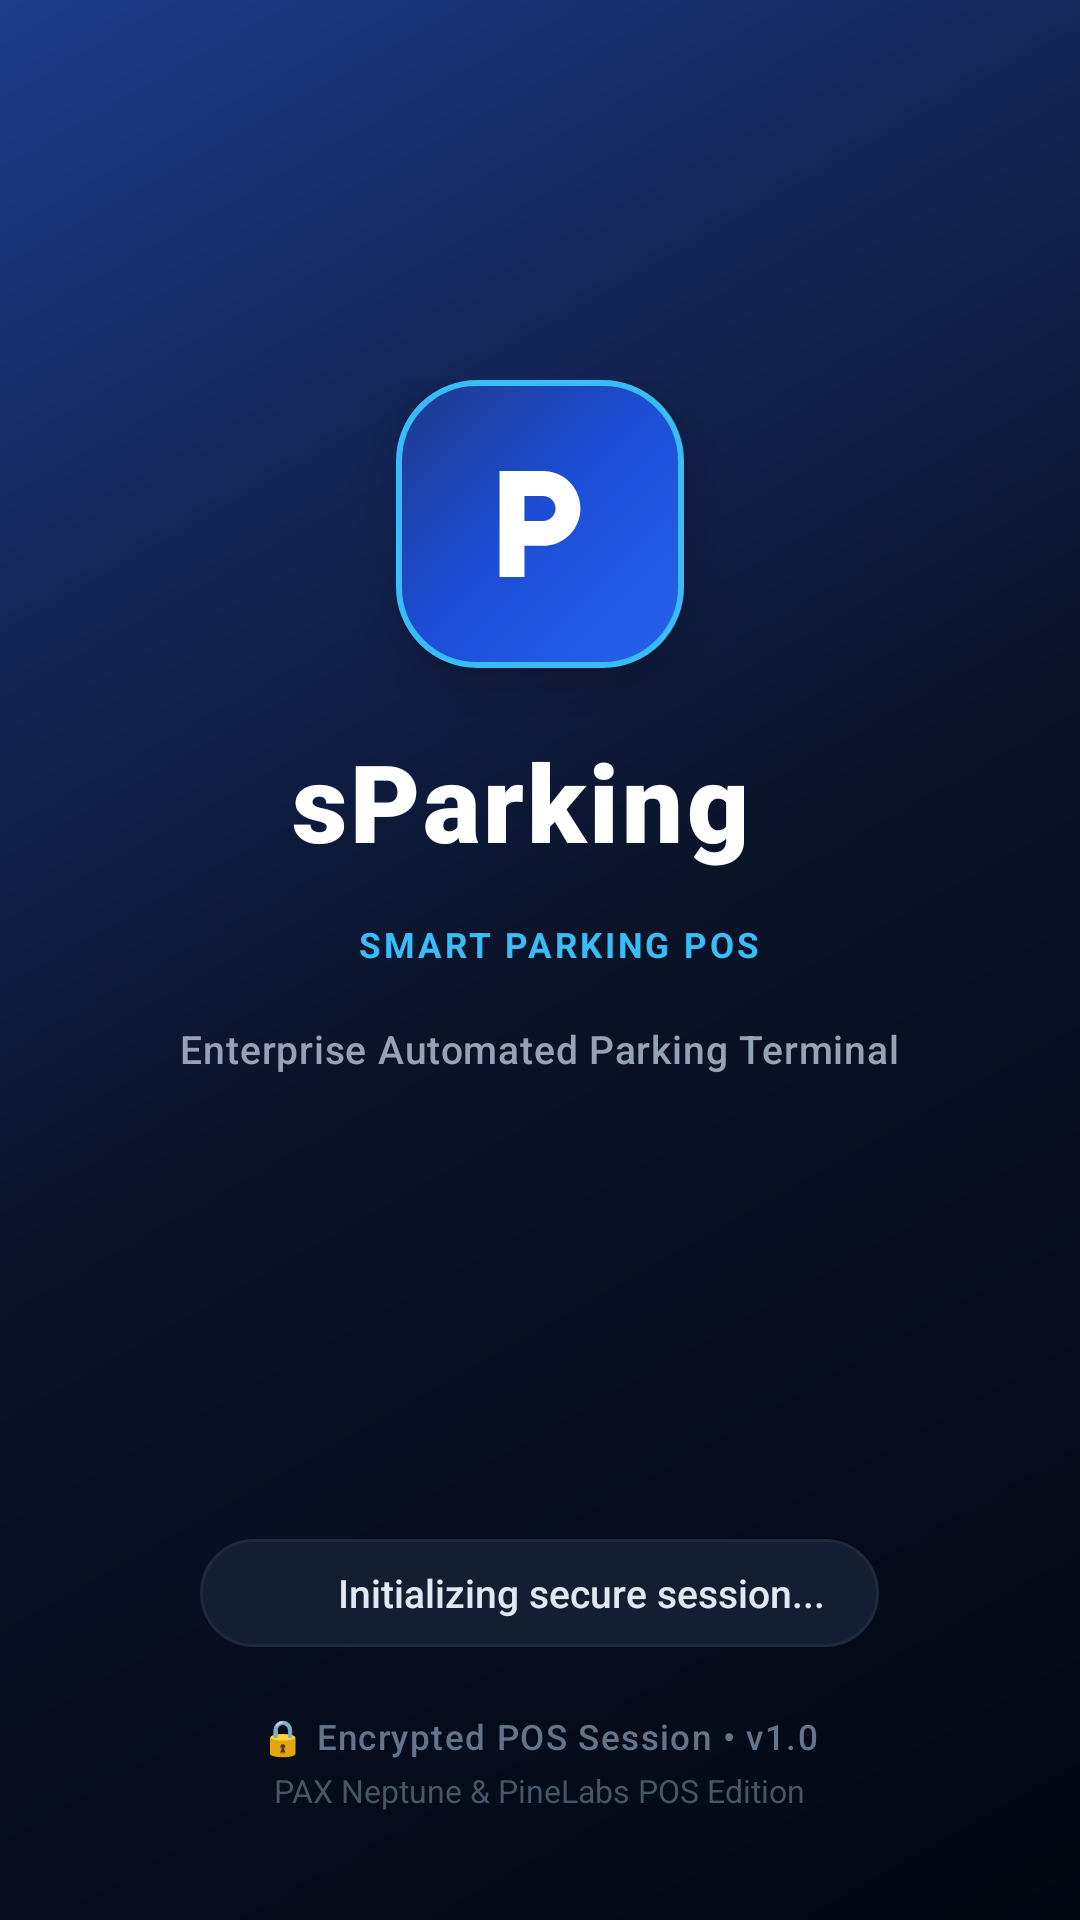

Android layout source for this screen:
<!-- AndroidManifest.xml: activity theme Theme.Splash -->
<!-- res/layout/activity_splash.xml -->
<?xml version="1.0" encoding="utf-8"?>
<androidx.constraintlayout.widget.ConstraintLayout xmlns:android="http://schemas.android.com/apk/res/android"
    xmlns:app="http://schemas.android.com/apk/res-auto"
    xmlns:tools="http://schemas.android.com/tools"
    android:id="@+id/splash_root"
    android:layout_width="match_parent"
    android:layout_height="match_parent"
    android:background="@drawable/bg_splash_dark_luxury"
    tools:context=".SplashActivity">

    
    <LinearLayout
        android:id="@+id/layout_branding"
        android:layout_width="wrap_content"
        android:layout_height="wrap_content"
        android:gravity="center"
        android:orientation="vertical"
        app:layout_constraintBottom_toTopOf="@+id/layout_bottom"
        app:layout_constraintEnd_toEndOf="parent"
        app:layout_constraintStart_toStartOf="parent"
        app:layout_constraintTop_toTopOf="parent"
        app:layout_constraintVertical_bias="0.45">

        
        <FrameLayout
            android:id="@+id/fl_logo_container"
            android:layout_width="96dp"
            android:layout_height="96dp"
            android:background="@drawable/bg_splash_logo_card"
            android:elevation="12dp">

            <ImageView
                android:id="@+id/iv_logo"
                android:layout_width="56dp"
                android:layout_height="56dp"
                android:layout_gravity="center"
                android:contentDescription="sParking Logo"
                android:src="@drawable/ic_parking_logo" />
        </FrameLayout>

        
        <LinearLayout
            android:id="@+id/layout_brand_text"
            android:layout_width="wrap_content"
            android:layout_height="wrap_content"
            android:layout_marginTop="20dp"
            android:gravity="bottom|center_horizontal"
            android:orientation="horizontal">

            <TextView
                android:id="@+id/tv_app_name"
                android:layout_width="wrap_content"
                android:layout_height="wrap_content"
                android:fontFamily="sans-serif-black"
                android:letterSpacing="0.03"
                android:text="sParking"
                android:textColor="@color/white"
                android:textSize="36sp"
                android:textStyle="bold" />

            <View
                android:layout_width="8dp"
                android:layout_height="8dp"
                android:layout_marginStart="5dp"
                android:layout_marginBottom="8dp"
                android:background="@drawable/bg_online_dot" />
        </LinearLayout>

        
        <LinearLayout
            android:id="@+id/layout_pill_badge"
            android:layout_width="wrap_content"
            android:layout_height="wrap_content"
            android:layout_marginTop="10dp"
            android:background="@drawable/bg_splash_badge"
            android:gravity="center_vertical"
            android:orientation="horizontal"
            android:paddingStart="14dp"
            android:paddingTop="6dp"
            android:paddingEnd="14dp"
            android:paddingBottom="6dp">

            <View
                android:layout_width="6dp"
                android:layout_height="6dp"
                android:background="@drawable/bg_online_dot" />

            <TextView
                android:layout_width="wrap_content"
                android:layout_height="wrap_content"
                android:layout_marginStart="7dp"
                android:fontFamily="sans-serif-bold"
                android:letterSpacing="0.08"
                android:text="SMART PARKING POS"
                android:textColor="#38BDF8"
                android:textSize="11.5sp"
                android:textStyle="bold" />
        </LinearLayout>

        
        <TextView
            android:id="@+id/tv_subtitle"
            android:layout_width="wrap_content"
            android:layout_height="wrap_content"
            android:layout_marginTop="12dp"
            android:fontFamily="sans-serif-medium"
            android:letterSpacing="0.02"
            android:text="Enterprise Automated Parking Terminal"
            android:textColor="#94A3B8"
            android:textSize="13sp" />
    </LinearLayout>

    
    <LinearLayout
        android:id="@+id/layout_bottom"
        android:layout_width="0dp"
        android:layout_height="wrap_content"
        android:layout_marginStart="24dp"
        android:layout_marginEnd="24dp"
        android:layout_marginBottom="36dp"
        android:gravity="center"
        android:orientation="vertical"
        app:layout_constraintBottom_toBottomOf="parent"
        app:layout_constraintEnd_toEndOf="parent"
        app:layout_constraintStart_toStartOf="parent">

        
        <LinearLayout
            android:layout_width="wrap_content"
            android:layout_height="wrap_content"
            android:background="@drawable/bg_splash_status_capsule"
            android:gravity="center_vertical"
            android:orientation="horizontal"
            android:paddingStart="18dp"
            android:paddingTop="9dp"
            android:paddingEnd="18dp"
            android:paddingBottom="9dp">

            <ProgressBar
                android:id="@+id/progress_bar"
                style="?android:attr/progressBarStyle"
                android:layout_width="18dp"
                android:layout_height="18dp"
                android:indeterminateTint="#38BDF8" />

            <TextView
                android:id="@+id/tv_status"
                android:layout_width="wrap_content"
                android:layout_height="wrap_content"
                android:layout_marginStart="10dp"
                android:fontFamily="sans-serif-medium"
                android:text="Initializing secure session..."
                android:textColor="#E2E8F0"
                android:textSize="13sp" />
        </LinearLayout>

        
        <com.google.android.material.button.MaterialButton
            android:id="@+id/btn_retry"
            android:layout_width="wrap_content"
            android:layout_height="wrap_content"
            android:layout_marginTop="14dp"
            android:backgroundTint="@color/accent_error"
            android:fontFamily="sans-serif-bold"
            android:text="Retry Connection"
            android:textAllCaps="false"
            android:textColor="@color/white"
            android:visibility="gone"
            app:cornerRadius="12dp" />

        
        <TextView
            android:id="@+id/tv_version"
            android:layout_width="wrap_content"
            android:layout_height="wrap_content"
            android:layout_marginTop="22dp"
            android:fontFamily="sans-serif-medium"
            android:letterSpacing="0.04"
            android:text="🔒 Encrypted POS Session • v1.0"
            android:textColor="#64748B"
            android:textSize="11.5sp" />

        <TextView
            android:id="@+id/tv_hardware_info"
            android:layout_width="wrap_content"
            android:layout_height="wrap_content"
            android:layout_marginTop="3dp"
            android:fontFamily="sans-serif"
            android:text="PAX Neptune &amp; PineLabs POS Edition"
            android:textColor="#475569"
            android:textSize="10.5sp" />
    </LinearLayout>

</androidx.constraintlayout.widget.ConstraintLayout>
<!-- resources referenced by this layout -->
<resources>
  <color name="accent_error">#EF4444</color>
  <color name="white">#FFFFFFFF</color>
  <!-- drawable bg_splash_dark_luxury (drawable) -->
  <?xml version="1.0" encoding="utf-8"?>
  <shape xmlns:android="http://schemas.android.com/apk/res/android"
      android:shape="rectangle">
      <gradient
          android:angle="135"
          android:startColor="#030712"
          android:centerColor="#0B1329"
          android:endColor="#1E3A8A"
          android:type="linear" />
  </shape>
  <!-- drawable bg_splash_logo_card (drawable) -->
  <?xml version="1.0" encoding="utf-8"?>
  <shape xmlns:android="http://schemas.android.com/apk/res/android"
      android:shape="rectangle">
      <corners android:radius="26dp" />
      <gradient
          android:angle="135"
          android:startColor="#2563EB"
          android:centerColor="#1D4ED8"
          android:endColor="#1E3A8A"
          android:type="linear" />
      <stroke
          android:width="2dp"
          android:color="#38BDF8" />
  </shape>
  <!-- drawable bg_splash_status_capsule (drawable) -->
  <?xml version="1.0" encoding="utf-8"?>
  <shape xmlns:android="http://schemas.android.com/apk/res/android"
      android:shape="rectangle">
      <corners android:radius="24dp" />
      <solid android:color="#141E33" />
      <stroke
          android:width="1dp"
          android:color="#1E293B" />
  </shape>
  <!-- drawable ic_parking_logo (drawable) -->
  <vector xmlns:android="http://schemas.android.com/apk/res/android"
      android:width="56dp"
      android:height="56dp"
      android:viewportWidth="54"
      android:viewportHeight="54">
      
      <path
          android:fillColor="#FFFFFF"
          android:pathData="M14,10h14c6.63,0 12,5.37 12,12s-5.37,12 -12,12H22v10H14V10zM22,26h6c2.21,0 4,-1.79 4,-4s-1.79,-4 -4,-4H22V26z" />
  </vector>
  <style name="Theme.Splash" parent="Theme.Material3.DayNight.NoActionBar">
          <item name="android:windowBackground">@drawable/bg_splash_dark_luxury</item>
          <item name="android:statusBarColor">#030712</item>
          <item name="android:navigationBarColor">#030712</item>
          <item name="android:windowLightStatusBar" tools:targetApi="m">false</item>
      </style>
</resources>
